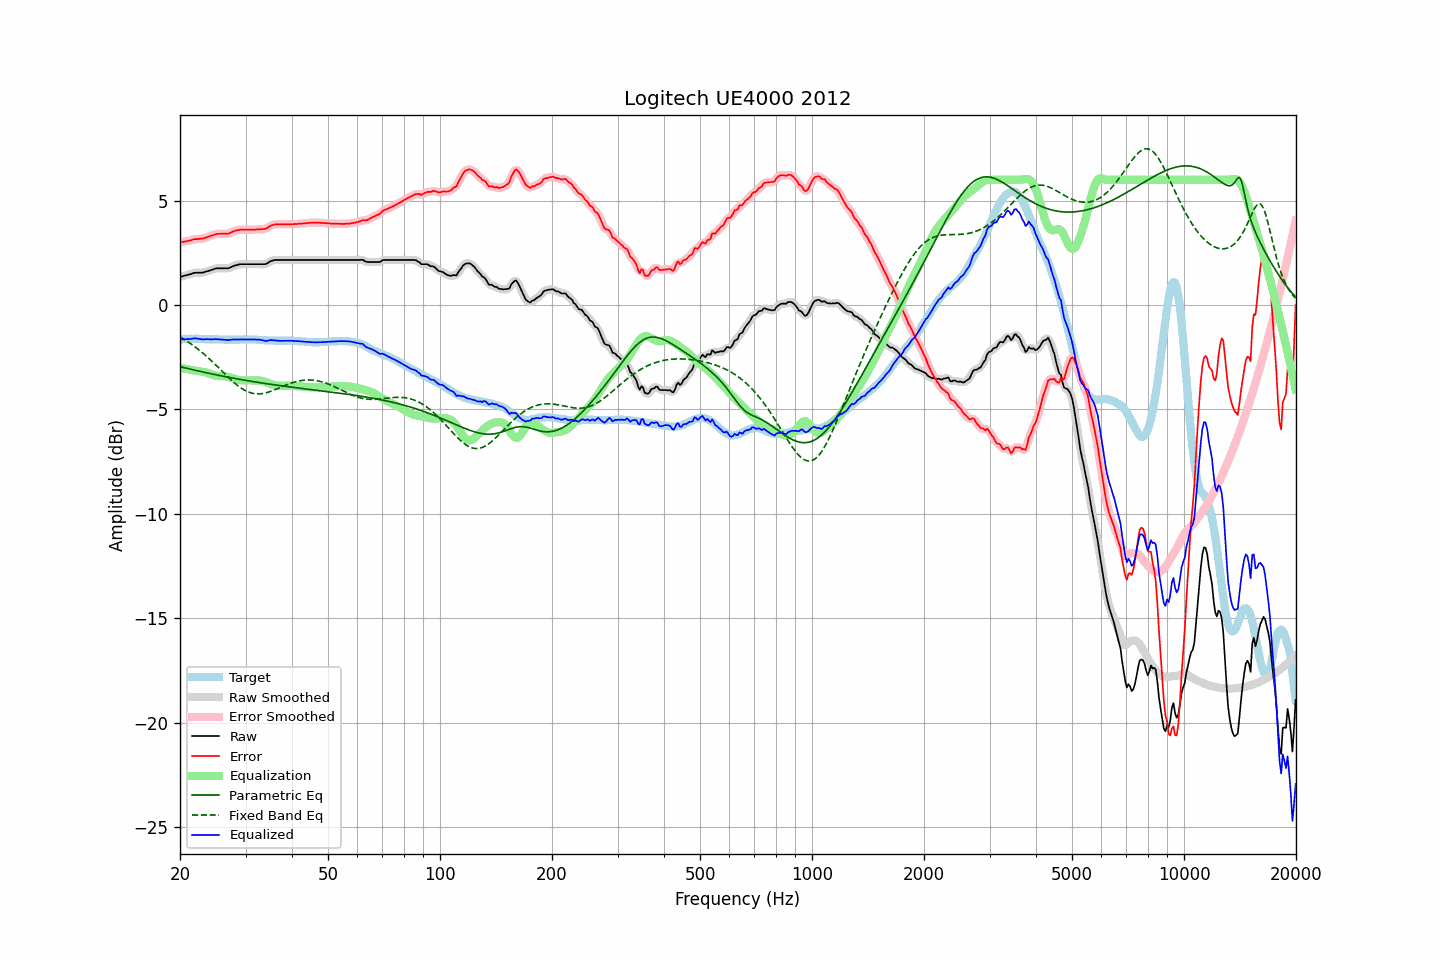

Data behind this chart, as committed beside it:
frequency, raw, error, smoothed, error_smoothed, equalization, parametric_eq, fixed_band_eq, equalized_raw, equalized_smoothed, target
20.00, 1.35, 3.00, 1.35, 3.00, -2.99, -2.95, -1.52, -1.64, -1.64, -1.65
20.20, 1.37, 3.01, 1.37, 3.01, -3.01, -2.97, -1.57, -1.64, -1.64, -1.65
20.40, 1.39, 3.02, 1.39, 3.03, -3.03, -2.99, -1.61, -1.64, -1.64, -1.64
20.61, 1.41, 3.04, 1.41, 3.04, -3.05, -3.01, -1.66, -1.64, -1.64, -1.64
20.81, 1.43, 3.05, 1.43, 3.06, -3.06, -3.03, -1.71, -1.64, -1.64, -1.63
21.02, 1.45, 3.07, 1.45, 3.07, -3.08, -3.04, -1.76, -1.63, -1.63, -1.63
21.23, 1.47, 3.08, 1.47, 3.09, -3.10, -3.06, -1.81, -1.63, -1.63, -1.62
21.44, 1.49, 3.11, 1.49, 3.11, -3.11, -3.08, -1.87, -1.62, -1.62, -1.62
21.66, 1.52, 3.13, 1.52, 3.13, -3.12, -3.10, -1.92, -1.61, -1.61, -1.62
21.87, 1.54, 3.16, 1.54, 3.15, -3.14, -3.12, -1.98, -1.60, -1.60, -1.62
22.09, 1.55, 3.16, 1.55, 3.16, -3.15, -3.13, -2.04, -1.60, -1.60, -1.61
22.31, 1.55, 3.16, 1.55, 3.16, -3.16, -3.15, -2.10, -1.61, -1.61, -1.61
22.54, 1.55, 3.17, 1.55, 3.16, -3.17, -3.17, -2.16, -1.62, -1.62, -1.62
22.76, 1.55, 3.18, 1.55, 3.17, -3.18, -3.19, -2.22, -1.63, -1.63, -1.63
22.99, 1.55, 3.18, 1.55, 3.18, -3.19, -3.20, -2.29, -1.65, -1.64, -1.63
23.22, 1.57, 3.20, 1.57, 3.20, -3.21, -3.22, -2.35, -1.64, -1.64, -1.63
23.45, 1.60, 3.24, 1.59, 3.23, -3.23, -3.24, -2.42, -1.63, -1.64, -1.64
23.69, 1.62, 3.26, 1.62, 3.26, -3.25, -3.25, -2.49, -1.64, -1.64, -1.64
23.92, 1.64, 3.28, 1.64, 3.28, -3.28, -3.27, -2.56, -1.64, -1.64, -1.64
24.16, 1.67, 3.31, 1.66, 3.31, -3.31, -3.29, -2.63, -1.64, -1.64, -1.64
24.40, 1.69, 3.33, 1.69, 3.33, -3.34, -3.30, -2.70, -1.65, -1.64, -1.64
24.65, 1.72, 3.36, 1.72, 3.36, -3.36, -3.32, -2.78, -1.64, -1.64, -1.64
24.89, 1.75, 3.39, 1.74, 3.38, -3.38, -3.33, -2.85, -1.63, -1.64, -1.64
25.14, 1.76, 3.40, 1.76, 3.40, -3.39, -3.35, -2.93, -1.63, -1.64, -1.64
25.39, 1.76, 3.41, 1.76, 3.41, -3.40, -3.37, -3.00, -1.64, -1.64, -1.65
25.65, 1.76, 3.41, 1.76, 3.41, -3.41, -3.38, -3.08, -1.65, -1.65, -1.65
25.91, 1.76, 3.41, 1.76, 3.41, -3.41, -3.40, -3.16, -1.65, -1.65, -1.65
26.16, 1.76, 3.41, 1.76, 3.41, -3.41, -3.41, -3.23, -1.65, -1.65, -1.65
26.43, 1.76, 3.41, 1.76, 3.41, -3.42, -3.43, -3.31, -1.66, -1.66, -1.66
26.69, 1.76, 3.41, 1.76, 3.41, -3.43, -3.44, -3.38, -1.67, -1.67, -1.66
26.96, 1.76, 3.41, 1.77, 3.42, -3.44, -3.46, -3.46, -1.68, -1.67, -1.66
27.23, 1.79, 3.44, 1.79, 3.45, -3.46, -3.47, -3.53, -1.67, -1.67, -1.66
27.50, 1.83, 3.49, 1.82, 3.48, -3.48, -3.49, -3.60, -1.66, -1.66, -1.66
27.77, 1.86, 3.52, 1.86, 3.52, -3.51, -3.50, -3.67, -1.65, -1.65, -1.66
28.05, 1.89, 3.55, 1.89, 3.55, -3.54, -3.51, -3.74, -1.65, -1.65, -1.66
28.33, 1.91, 3.57, 1.91, 3.57, -3.56, -3.53, -3.80, -1.65, -1.65, -1.66
28.62, 1.93, 3.59, 1.93, 3.59, -3.58, -3.54, -3.86, -1.65, -1.65, -1.66
28.90, 1.95, 3.60, 1.95, 3.60, -3.59, -3.56, -3.92, -1.65, -1.65, -1.65
29.19, 1.96, 3.61, 1.96, 3.61, -3.60, -3.57, -3.97, -1.65, -1.65, -1.65
29.48, 1.96, 3.61, 1.96, 3.61, -3.61, -3.58, -4.02, -1.65, -1.65, -1.65
29.78, 1.96, 3.60, 1.96, 3.61, -3.61, -3.60, -4.07, -1.65, -1.65, -1.64
30.08, 1.96, 3.60, 1.96, 3.60, -3.61, -3.61, -4.11, -1.65, -1.65, -1.65
30.38, 1.96, 3.60, 1.96, 3.60, -3.61, -3.62, -4.15, -1.65, -1.65, -1.65
30.68, 1.96, 3.61, 1.96, 3.61, -3.61, -3.64, -4.18, -1.65, -1.65, -1.65
30.99, 1.96, 3.61, 1.96, 3.61, -3.61, -3.65, -4.20, -1.65, -1.65, -1.65
31.30, 1.96, 3.61, 1.96, 3.61, -3.61, -3.66, -4.22, -1.65, -1.65, -1.65
31.61, 1.96, 3.61, 1.96, 3.61, -3.61, -3.67, -4.24, -1.65, -1.65, -1.65
31.93, 1.96, 3.61, 1.96, 3.61, -3.61, -3.69, -4.25, -1.65, -1.65, -1.65
32.24, 1.96, 3.62, 1.96, 3.62, -3.61, -3.70, -4.26, -1.65, -1.65, -1.66
32.57, 1.96, 3.62, 1.96, 3.62, -3.62, -3.71, -4.26, -1.66, -1.66, -1.67
32.89, 1.96, 3.63, 1.96, 3.63, -3.62, -3.72, -4.25, -1.66, -1.66, -1.67
33.22, 1.96, 3.64, 1.96, 3.63, -3.64, -3.73, -4.24, -1.68, -1.68, -1.68
33.55, 1.96, 3.64, 1.95, 3.64, -3.65, -3.75, -4.23, -1.70, -1.70, -1.68
33.89, 1.96, 3.65, 1.97, 3.66, -3.68, -3.76, -4.21, -1.72, -1.71, -1.69
34.23, 1.99, 3.68, 1.99, 3.69, -3.71, -3.77, -4.19, -1.72, -1.71, -1.69
34.57, 2.04, 3.73, 2.04, 3.73, -3.74, -3.78, -4.17, -1.70, -1.70, -1.70
34.92, 2.09, 3.78, 2.08, 3.78, -3.77, -3.79, -4.15, -1.68, -1.69, -1.70
35.27, 2.12, 3.82, 2.12, 3.82, -3.80, -3.80, -4.12, -1.68, -1.68, -1.70
35.62, 2.14, 3.84, 2.14, 3.84, -3.82, -3.81, -4.09, -1.69, -1.68, -1.70
35.97, 2.16, 3.86, 2.15, 3.86, -3.85, -3.82, -4.06, -1.69, -1.69, -1.70
... 635 more rows
